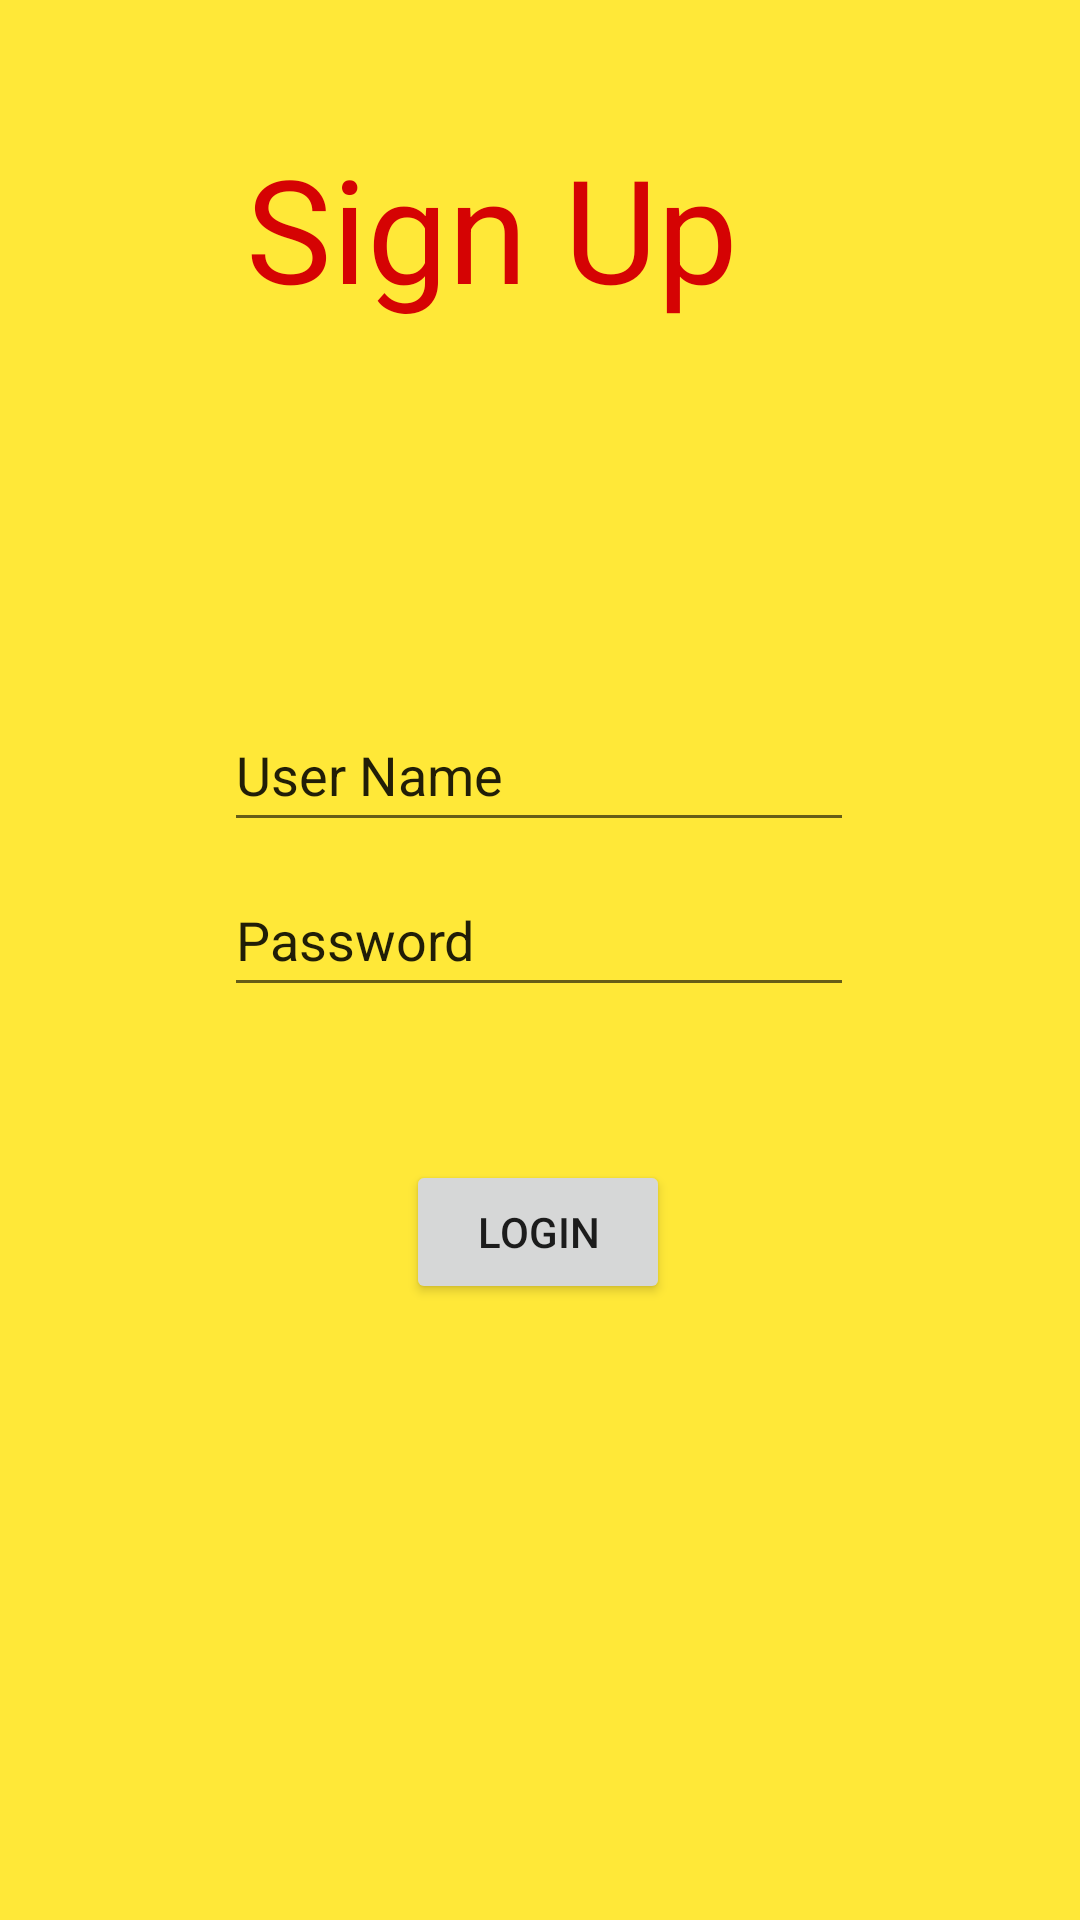

Here is an Android app screen rendered from its layout file. Give the layout XML and the strings, colors and styles it references.
<!-- AndroidManifest.xml: application theme Theme.Mylogin1 -->
<!-- res/layout/activity_login.xml -->
<?xml version="1.0" encoding="utf-8"?>
<androidx.constraintlayout.widget.ConstraintLayout xmlns:android="http://schemas.android.com/apk/res/android"
    xmlns:app="http://schemas.android.com/apk/res-auto"
    xmlns:tools="http://schemas.android.com/tools"
    android:layout_width="match_parent"
    android:background="#FFE838"
    android:layout_height="match_parent"
    tools:context=".MainActivity">

    <TextView
        android:id="@+id/textView"
        android:layout_width="221dp"
        android:layout_height="73dp"
        android:layout_marginBottom="181dp"
        android:text="Sign Up"
        android:textColor="#D50303"
        android:textSize="48sp"
        app:layout_constraintBottom_toBottomOf="parent"
        app:layout_constraintEnd_toEndOf="parent"
        app:layout_constraintHorizontal_bias="0.589"
        app:layout_constraintStart_toStartOf="parent"
        app:layout_constraintTop_toTopOf="parent"
        app:layout_constraintVertical_bias="0.113" />

    <EditText
        android:id="@+id/username1"
        android:layout_width="wrap_content"
        android:layout_height="wrap_content"
        android:ems="10"
        android:inputType="textPersonName"
        android:minHeight="48dp"
        android:text="User Name"
        app:layout_constraintBottom_toBottomOf="parent"
        app:layout_constraintEnd_toEndOf="parent"
        app:layout_constraintHorizontal_bias="0.497"
        app:layout_constraintStart_toStartOf="parent"
        app:layout_constraintTop_toTopOf="parent"
        app:layout_constraintVertical_bias="0.393" />

    <EditText
        android:id="@+id/password1"
        android:layout_width="wrap_content"
        android:layout_height="wrap_content"
        android:ems="10"
        android:inputType="textPersonName"
        android:minHeight="48dp"
        android:text="Password"
        app:layout_constraintBottom_toBottomOf="parent"
        app:layout_constraintEnd_toEndOf="parent"
        app:layout_constraintHorizontal_bias="0.497"
        app:layout_constraintStart_toStartOf="parent"
        app:layout_constraintTop_toTopOf="parent"
        app:layout_constraintVertical_bias="0.486" />

    <Button
        android:id="@+id/login1"
        android:layout_width="wrap_content"
        android:layout_height="wrap_content"
        android:text="Login"
        app:layout_constraintBottom_toBottomOf="parent"
        app:layout_constraintEnd_toEndOf="parent"
        app:layout_constraintHorizontal_bias="0.498"
        app:layout_constraintStart_toStartOf="parent"
        app:layout_constraintTop_toTopOf="parent"
        app:layout_constraintVertical_bias="0.653" />

</androidx.constraintlayout.widget.ConstraintLayout>
<!-- resources referenced by this layout -->
<resources>
  <style name="Theme.Mylogin1" parent="Theme.MaterialComponents.DayNight.DarkActionBar">
          
          <item name="colorPrimary">@color/purple_500</item>
          <item name="colorPrimaryVariant">@color/purple_700</item>
          <item name="colorOnPrimary">@color/white</item>
          
          <item name="colorSecondary">@color/teal_200</item>
          <item name="colorSecondaryVariant">@color/teal_700</item>
          <item name="colorOnSecondary">@color/black</item>
          
          <item name="android:statusBarColor" tools:targetApi="l">?attr/colorPrimaryVariant</item>
          
      </style>
  <!-- not gathered from this repository: default colours our renderer supplied (Android Studio template values) -->
  <color name="purple_500">#FF6200EE</color>
  <color name="purple_700">#FF3700B3</color>
  <color name="teal_200">#FF03DAC5</color>
  <color name="teal_700">#FF018786</color>
  <color name="black">#FF000000</color>
  <color name="white">#FFFFFFFF</color>
</resources>
